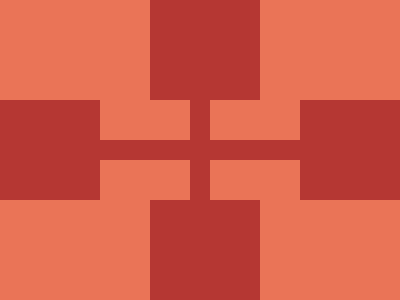

Write the HTML and CSS that draws this image.

<!-- file: crossing.html -->
<div class="rect1"></div>
<div class="rect2"></div>
<div class="rect3"></div>
<div class="rect4"></div>
<div class="in-rect1"></div>
<div class="in-rect2"></div>
<div class="in-rect3"></div>
<div class="in-rect4"></div>

<link rel="stylesheet" href="style.css">

/* file: style.css */
body {
    background: #B53733;
  }
  .in-rect1 {
    width: 90px;
    height: 40px;
    background: #EA7457;
    position: absolute;
    margin: auto;
    top:  -60; left: -110; bottom: 0; right: 0;
  }
  .in-rect2 {
    width: 90px;
    height: 40px;
    background: #EA7457;
    position: absolute;
    margin: auto;
    top:  -60; left: 110; bottom: 0; right: 0;
  }
  .in-rect3 {
    width: 90px;
    height: 40px;
    background: #EA7457;
    position: absolute;
    margin: auto;
    top:  60; left: -110; bottom: 0; right: 0;
  }
  .in-rect4 {
    width: 90px;
    height: 40px;
    background: #EA7457;
    position: absolute;
    margin: auto;
    top:  60; left: 110; bottom: 0; right: 0;
  }
  .rect1 {
    width: 160px;
    height: 100px;
    background: #EA7457;
    position: absolute;
    margin: auto;
    top:  -200; left: -260; bottom: 0; right: 0;
  }
  .rect2 {
    width: 160px;
    height: 100px;
    background: #EA7457;
    position: absolute;
    margin: auto;
    top:  -200; left: 260; bottom: 0; right: 0;
  }
  .rect3 {
    width: 160px;
    height: 100px;
    background: #EA7457;
    position: absolute;
    margin: auto;
    top:  200; left: -260; bottom: 0; right: 0;
  }
  .rect4 {
    width: 160px;
    height: 100px;
    background: #EA7457;
    position: absolute;
    margin: auto;
    top:  200; left: 260; bottom: 0; right: 0;
  }
